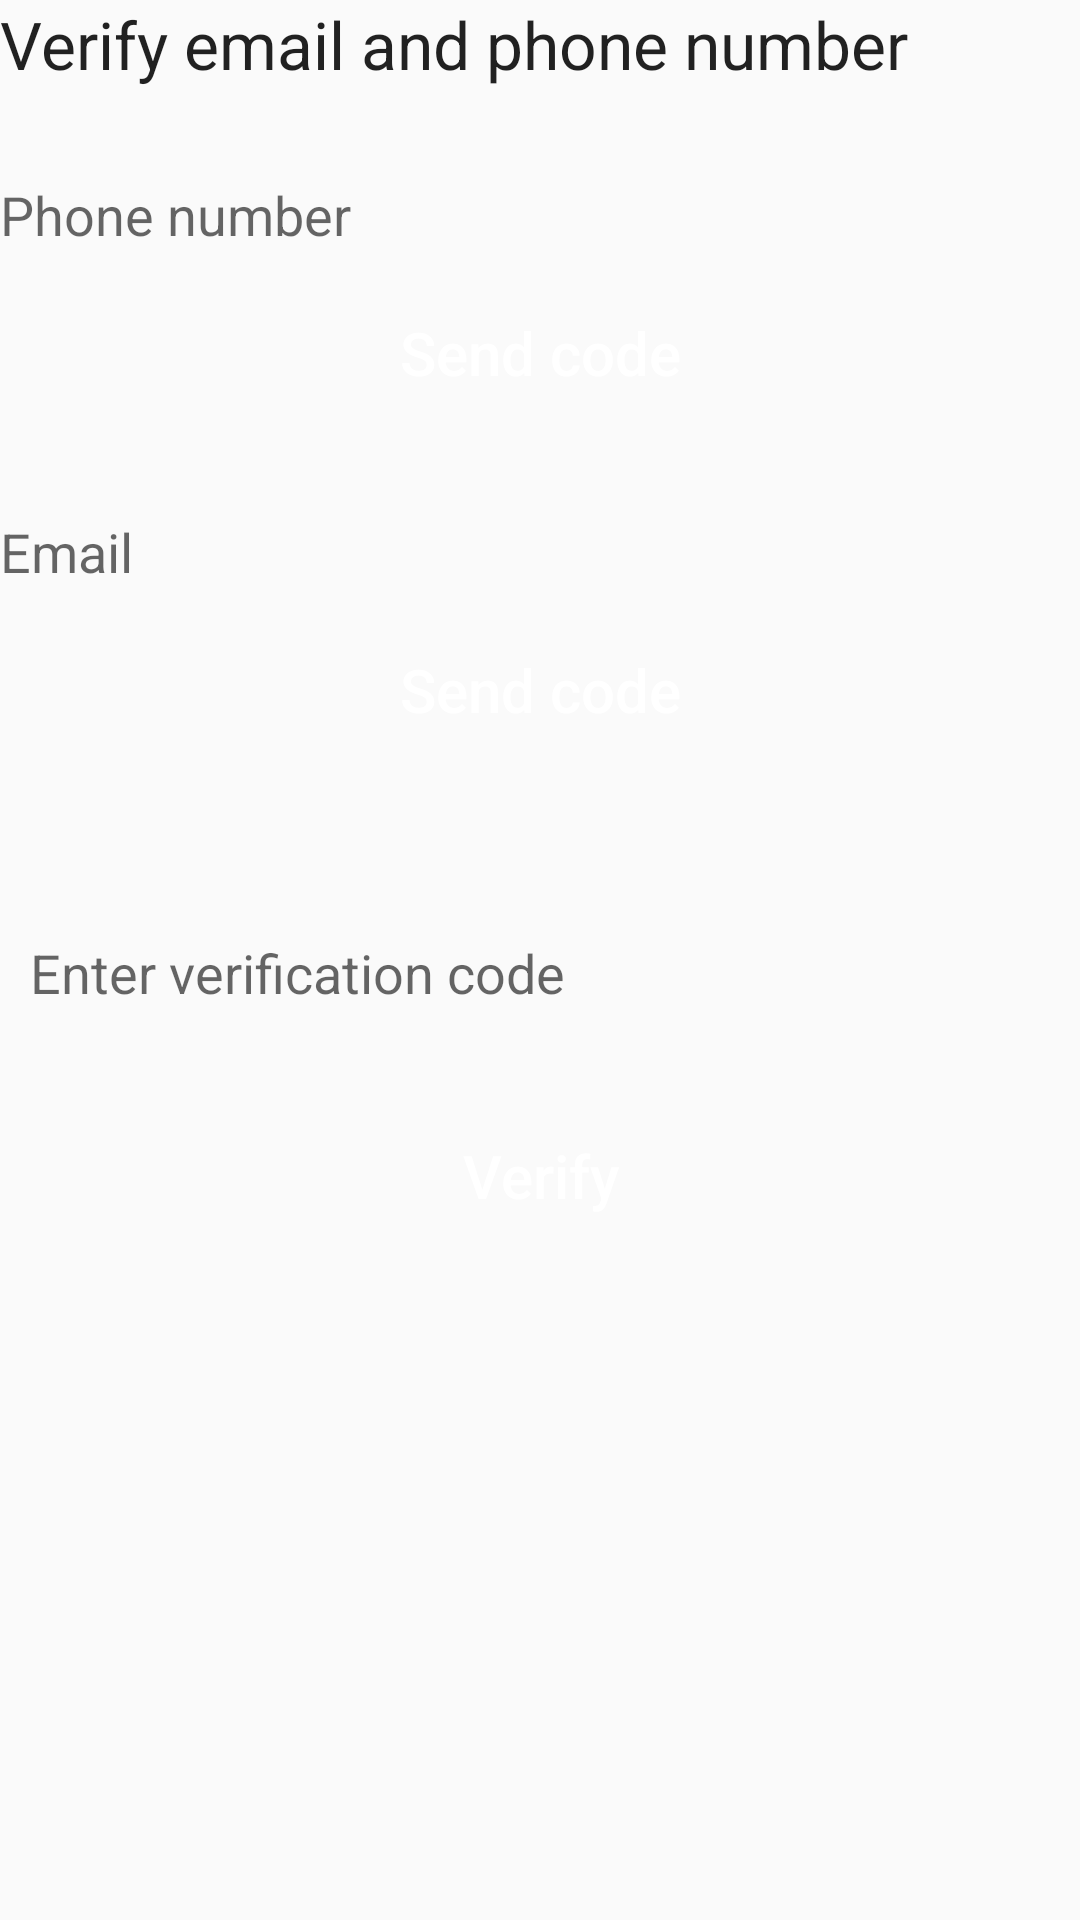

Here is an Android app screen rendered from its layout file. Give the layout XML and the strings, colors and styles it references.
<!-- AndroidManifest.xml: application theme AppTheme -->
<!-- res/layout/content_verify.xml -->
<?xml version="1.0" encoding="utf-8"?>
<RelativeLayout xmlns:android="http://schemas.android.com/apk/res/android"
    xmlns:tools="http://schemas.android.com/tools"
    android:layout_width="match_parent"
    android:layout_height="match_parent"
    android:layout_marginLeft="@dimen/activity_horizontal_margin"
    android:layout_marginRight="@dimen/activity_horizontal_margin"
    android:layout_marginTop="@dimen/activity_vertical_margin"
    tools:context="com.at.cancerbero.activities.VerifyActivity"
    tools:showIn="@layout/activity_verify">

    <TextView
        android:layout_width="match_parent"
        android:layout_height="wrap_content"
        android:textAppearance="?android:attr/textAppearanceLarge"
        android:text="Verify email and phone number"
        android:id="@+id/textViewVerifyTitle"
        android:layout_alignParentTop="true"
        android:layout_centerHorizontal="true" />

    <Space
        android:layout_width="match_parent"
        android:layout_height="@dimen/activity_inter_group_separation"
        android:layout_centerHorizontal="true"
        android:layout_below="@+id/textViewVerifyTitle"
        android:id="@+id/space_Verify_1" />

    <TextView
        android:layout_width="match_parent"
        android:layout_height="wrap_content"
        android:textAppearance="?android:attr/textAppearanceMedium"
        android:text="Phone number"
        android:id="@+id/textViewVerifyPhoneText"
        android:layout_below="@+id/space_Verify_1"
        android:layout_centerHorizontal="true" />

    <Space
        android:layout_width="match_parent"
        android:layout_height="@dimen/activity_text_padding"
        android:layout_centerHorizontal="true"
        android:layout_below="@id/textViewVerifyPhoneText"
        android:id="@+id/space_Verify_2" />

    <Button
        android:layout_width="match_parent"
        android:layout_height="wrap_content"
        android:text="Send code"
        android:textAllCaps="false"
        android:textColor="@color/white"
        android:textSize="@dimen/activity_button_text_size"
        android:id="@+id/buttonVerifyPhone"
        android:layout_centerHorizontal="true"
        android:layout_below="@+id/space_Verify_2"
        android:background="@drawable/button_selector" />

    <Space
        android:layout_width="match_parent"
        android:layout_height="@dimen/activity_inter_group_separation"
        android:layout_centerHorizontal="true"
        android:layout_below="@id/buttonVerifyPhone"
        android:id="@+id/space_Verify_2A" />

    <TextView
        android:layout_width="match_parent"
        android:layout_height="wrap_content"
        android:textAppearance="?android:attr/textAppearanceMedium"
        android:text="Email"
        android:id="@+id/textViewVerifyEmailText"
        android:layout_below="@+id/space_Verify_2A"
        android:layout_centerHorizontal="true" />

    <Space
        android:layout_width="match_parent"
        android:layout_height="@dimen/activity_text_padding"
        android:layout_centerHorizontal="true"
        android:layout_below="@id/textViewVerifyEmailText"
        android:id="@+id/space_Verify_3" />

    <Button
        android:layout_width="match_parent"
        android:layout_height="wrap_content"
        android:text="Send code"
        android:textAllCaps="false"
        android:textColor="@color/white"
        android:textSize="@dimen/activity_button_text_size"
        android:id="@+id/buttonVerifyEmail"
        android:layout_centerHorizontal="true"
        android:layout_below="@+id/space_Verify_3"
        android:background="@drawable/button_selector" />

    <Space
        android:layout_width="match_parent"
        android:layout_height="@dimen/activity_inter_group_separation"
        android:layout_centerHorizontal="true"
        android:layout_below="@id/buttonVerifyEmail"
        android:id="@+id/space_Verify_3A" />

    <TextView
        android:layout_width="match_parent"
        android:layout_height="wrap_content"
        android:textAppearance="?android:attr/textAppearanceSmall"
        android:textSize="@dimen/activity_text_size_small"
        android:text=" "
        android:id="@+id/textViewVerifyCodeLabel"
        android:layout_centerHorizontal="true"
        android:layout_below="@id/space_Verify_3A" />

    <EditText
        android:layout_width="match_parent"
        android:layout_height="@dimen/activity_text_height"
        android:paddingLeft="@dimen/activity_text_padding"
        android:paddingRight="@dimen/activity_text_padding"
        android:id="@+id/editTextVerifyCode"
        android:layout_below="@id/textViewVerifyCodeLabel"
        android:layout_centerHorizontal="true"
        android:background="@drawable/text_border_selector"
        android:hint="Enter verification code"
        android:inputType="number"/>

    <TextView
        android:layout_width="match_parent"
        android:layout_height="wrap_content"
        android:textAppearance="?android:attr/textAppearanceSmall"
        android:textSize="@dimen/activity_text_padding"
        android:text=" "
        android:textColor="@color/alert"
        android:id="@+id/textViewVerifyCodeMessage"
        android:layout_below="@id/editTextVerifyCode"
        android:layout_centerHorizontal="true" />

    <Space
        android:layout_width="match_parent"
        android:layout_height="@dimen/activity_intra_group_separation"
        android:layout_centerHorizontal="true"
        android:layout_below="@id/textViewVerifyCodeMessage"
        android:id="@+id/space_Verify_4" />

    <Button
        android:layout_width="match_parent"
        android:layout_height="wrap_content"
        android:text="Verify"
        android:textAllCaps="false"
        android:textColor="@color/white"
        android:textSize="@dimen/activity_button_text_size"
        android:id="@+id/buttonSendVerifyCode"
        android:layout_centerHorizontal="true"
        android:layout_below="@+id/space_Verify_4"
        android:background="@drawable/button_selector" />

    <Space
        android:layout_width="match_parent"
        android:layout_height="@dimen/activity_intra_group_separation"
        android:layout_centerHorizontal="true"
        android:layout_below="@id/buttonSendVerifyCode"
        android:id="@+id/space_Verify_5" />


</RelativeLayout>
<!-- res/layout/activity_verify.xml (included above) -->
<?xml version="1.0" encoding="utf-8"?>
<android.support.design.widget.CoordinatorLayout xmlns:android="http://schemas.android.com/apk/res/android"
    xmlns:app="http://schemas.android.com/apk/res-auto"
    xmlns:tools="http://schemas.android.com/tools"
    android:layout_width="match_parent"
    android:layout_height="match_parent"
    android:fitsSystemWindows="true"
    tools:context="com.at.cancerbero.activities.VerifyActivity">

    <android.support.design.widget.AppBarLayout
        android:layout_width="match_parent"
        android:layout_height="wrap_content"
        android:theme="@style/AppTheme.AppBarOverlay">

        <android.support.v7.widget.Toolbar
            android:id="@+id/toolbar_verify"
            android:layout_width="match_parent"
            android:layout_height="?attr/actionBarSize"
            android:background="?attr/colorPrimary"
            app:popupTheme="@style/AppTheme.PopupOverlay" >
            <TextView
                android:layout_width="wrap_content"
                android:layout_height="wrap_content"
                android:layout_gravity="center"
                android:layout_centerHorizontal="true"
                android:textAlignment="center"
                android:id="@+id/verify_toolbar_title"
                android:text="@string/Menu"
                android:textColor="@color/toolbar_items"
                android:textSize="@dimen/action_bar_text" />
            </android.support.v7.widget.Toolbar>

    </android.support.design.widget.AppBarLayout>

    <include layout="@layout/content_verify" />

</android.support.design.widget.CoordinatorLayout>
<!-- resources referenced by this layout -->
<resources>
  <color name="alert">#AC1600</color>
  <color name="toolbar_items">#CBCBCB</color>
  <color name="white">#FFFFFF</color>
  <dimen name="action_bar_text">20dp</dimen>
  <dimen name="activity_button_text_size">20dp</dimen>
  <dimen name="activity_horizontal_margin">10dp</dimen>
  <dimen name="activity_inter_group_separation">30dp</dimen>
  <dimen name="activity_intra_group_separation">10dp</dimen>
  <dimen name="activity_text_height">40dp</dimen>
  <dimen name="activity_text_padding">10dp</dimen>
  <dimen name="activity_text_size_small">15dp</dimen>
  <dimen name="activity_vertical_margin">30dp</dimen>
  <style name="AppTheme.AppBarOverlay" parent="ThemeOverlay.AppCompat.Dark.ActionBar" />
  <style name="AppTheme.PopupOverlay" parent="ThemeOverlay.AppCompat.Light" />
  <style name="AppTheme" parent="Theme.AppCompat.Light.DarkActionBar">
          
          <item name="colorPrimary">@color/toolbar_background</item>
          <item name="colorPrimaryDark">@color/toolbar_background</item>
          <item name="colorAccent">@color/toolbar_items</item>
      </style>
  <color name="toolbar_background">#404142</color>
</resources>
